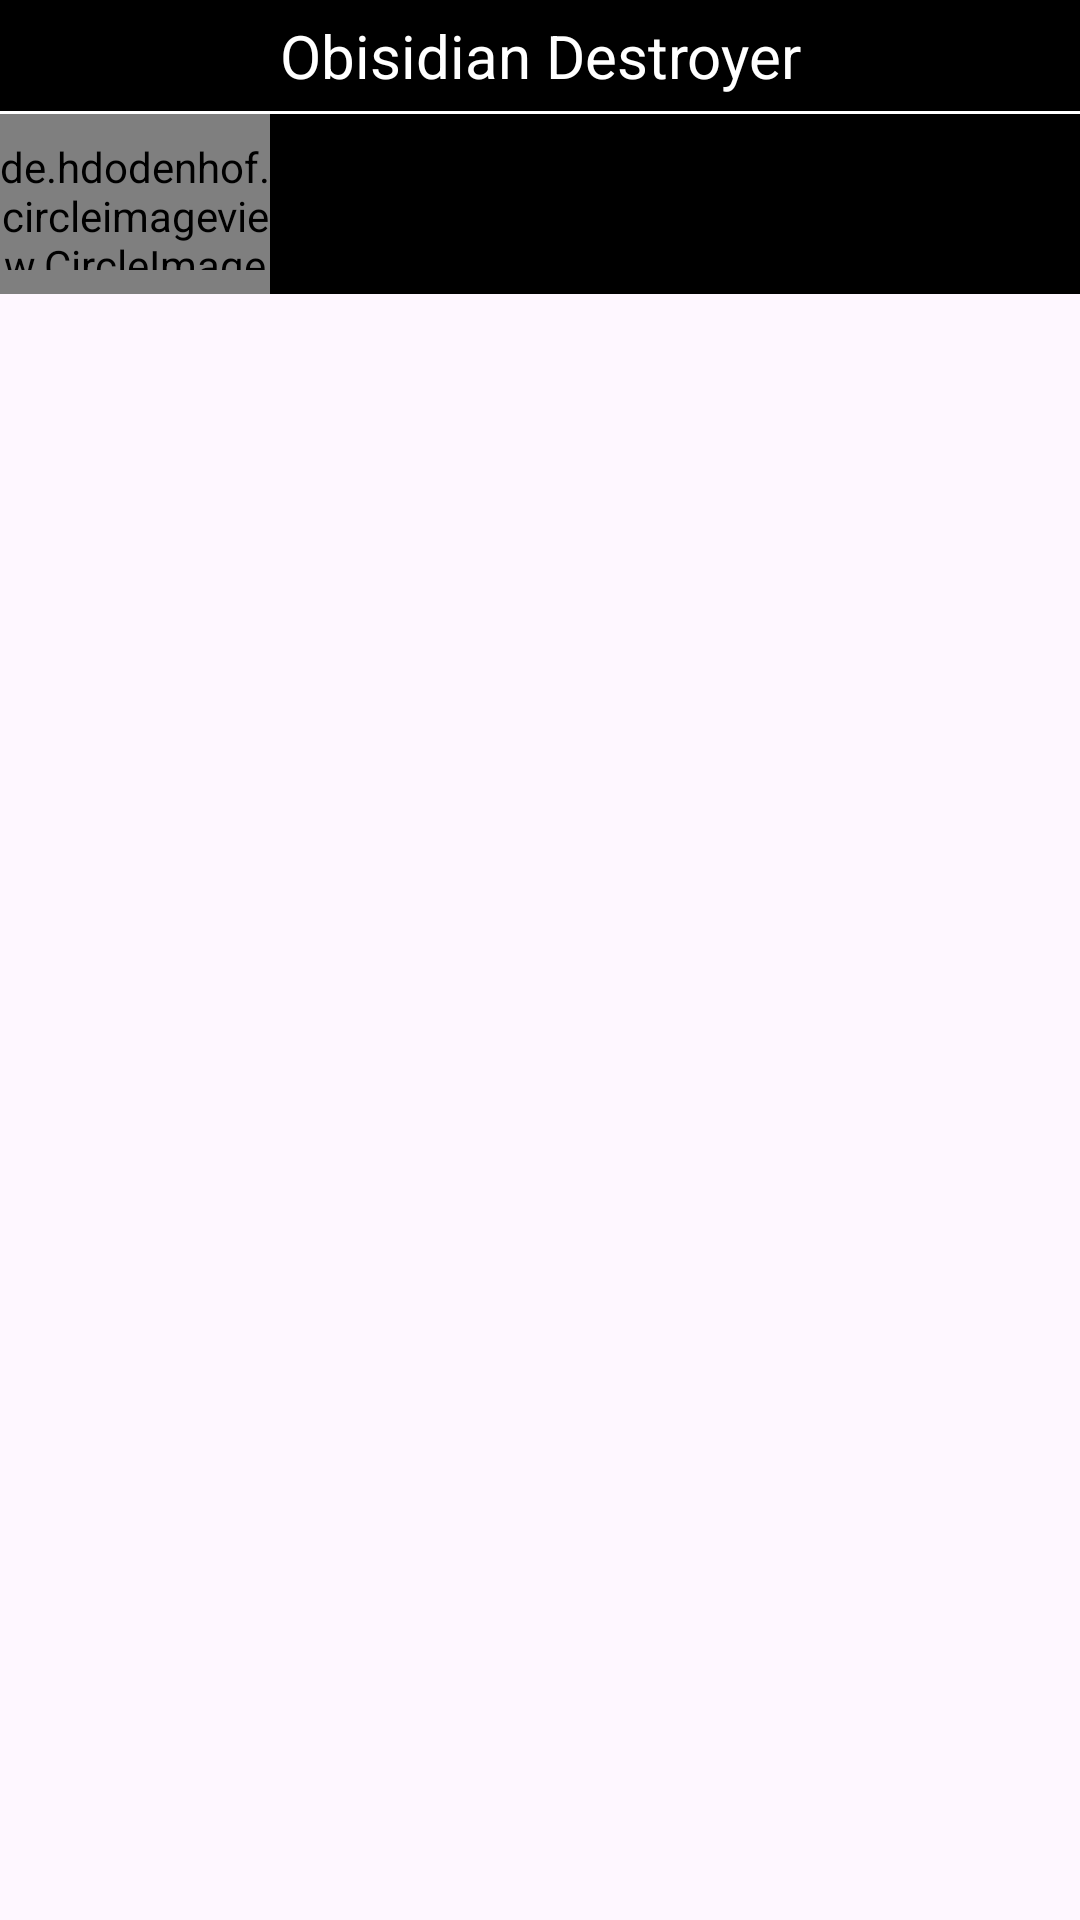

Here is an Android app screen rendered from its layout file. Give the layout XML and the strings, colors and styles it references.
<!-- AndroidManifest.xml: application theme Base.Theme.OpenDota -->
<!-- res/layout/fragment_heroes_frame.xml -->
<?xml version="1.0" encoding="utf-8"?>
<androidx.constraintlayout.widget.ConstraintLayout xmlns:android="http://schemas.android.com/apk/res/android"
    xmlns:tools="http://schemas.android.com/tools"
    android:id="@+id/heroes_frame"
    android:layout_width="match_parent"
    android:layout_height="wrap_content"
    android:layout_marginBottom="2dp">

    <LinearLayout
        android:layout_width="match_parent"
        android:layout_height="wrap_content"
        android:orientation="vertical"
        android:layout_marginBottom="5dp"
        tools:ignore="MissingConstraints">

        <LinearLayout
            android:layout_width="match_parent"
            android:layout_height="wrap_content"
            android:background="@color/onyx"
            android:orientation="vertical">

            <TextView
                android:id="@+id/heroes_name"
                android:layout_width="match_parent"
                android:layout_height="wrap_content"
                android:layout_gravity="center"
                android:layout_marginTop="5dp"
                android:layout_marginBottom="5dp"
                android:text="Obisidian Destroyer"
                android:textAlignment="center"
                android:textColor="@color/white"
                android:textSize="20sp" />

            <View
                android:layout_width="match_parent"
                android:layout_height="1dp"
                android:background="@color/white"/>

            <LinearLayout
                android:id="@+id/line_view"
                android:layout_width="match_parent"
                android:layout_height="60dp"
                android:orientation="horizontal"
                android:weightSum="4">

                <de.hdodenhof.circleimageview.CircleImageView
                    android:id="@+id/heroes_avar"
                    android:layout_width="0dp"
                    android:layout_height="wrap_content"
                    android:layout_weight="1"
                    android:gravity="center"
                    android:paddingVertical="8dp"
                    tools:src="@drawable/steam_icon" />


                <TextView
                    android:id="@+id/heroes_played"
                    android:layout_width="0dp"
                    android:layout_height="match_parent"
                    android:layout_gravity="center_vertical"
                    android:layout_weight="1"
                    android:gravity="center"
                    android:textColor="@color/white"
                    android:textSize="12sp"
                    tools:text="240" />

                <TextView
                    android:id="@+id/heroes_winrate"
                    android:layout_width="0dp"
                    android:layout_height="match_parent"
                    android:layout_gravity="center_vertical"
                    android:layout_weight="1"
                    android:gravity="center"
                    android:textColor="@color/white"
                    tools:text="47.98%" />

                <TextView
                    android:id="@+id/heroes_lastplay"
                    android:layout_width="0dp"
                    android:layout_height="match_parent"
                    android:layout_weight="1"
                    android:ellipsize="end"
                    android:gravity="center"
                    android:maxLines="2"
                    android:textAlignment="center"
                    android:textColor="@color/white"
                    android:textSize="12sp"
                    tools:text="10000 days ago" />

            </LinearLayout>
        </LinearLayout>
    </LinearLayout>
</androidx.constraintlayout.widget.ConstraintLayout>
<!-- resources referenced by this layout -->
<resources>
  <color name="onyx">#000000</color>
  <color name="white">#FFFFFFFF</color>
  <!-- drawable steam_icon: png bitmap (drawable-hdpi, 127490 bytes) -->
  <style name="Base.Theme.OpenDota" parent="Theme.Material3.DayNight.NoActionBar">
          
           <item name="colorPrimary">@color/gray</item>
      </style>
  <color name="gray">#8B939A</color>
</resources>
